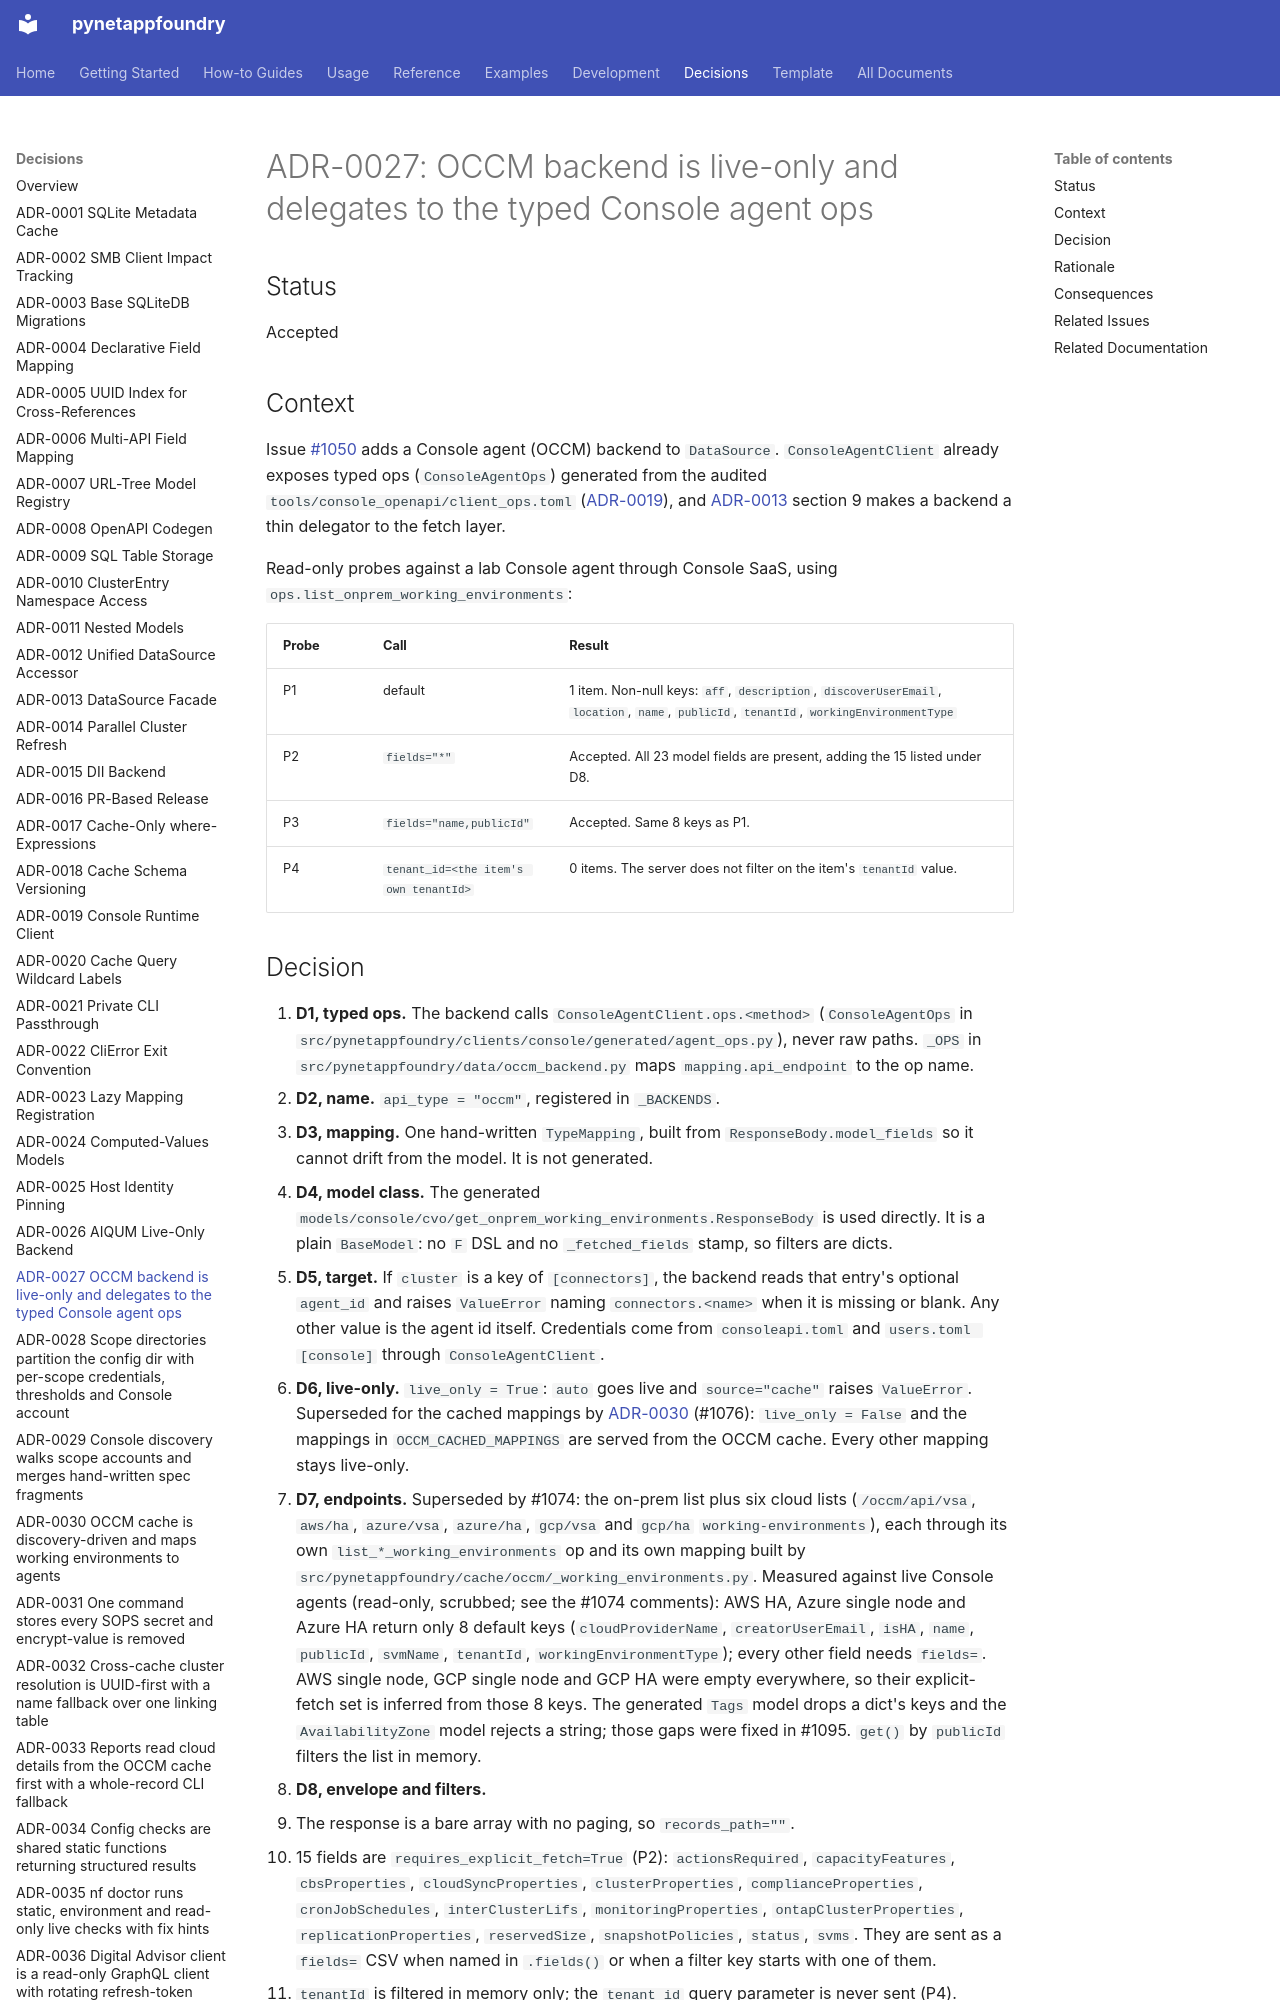

repository: endavis/pynetappfoundry · page: decisions/0027-occm-backend-is-live-only-and-delegates-to-the-typed-console-agent-ops/index.html · generator: mkdocs

---
title: "ADR-0027: OCCM backend is live-only and delegates to the typed Console agent ops"
description: The OCCM DataSource backend is live-only, calls the typed Console agent ops, takes the agent from the cluster argument, and filters in memory.
date: 2026-11-17
audience:
  - contributors
tags:
  - adr
---

# ADR-0027: OCCM backend is live-only and delegates to the typed Console agent ops

## Status

Accepted

## Context

Issue [#1050](https://github.com/endavis/pynetappfoundry/issues/1050) adds a Console agent (OCCM) backend to `DataSource`. `ConsoleAgentClient` already exposes typed ops (`ConsoleAgentOps`) generated from the audited `tools/console_openapi/client_ops.toml` ([ADR-0019](0019-console-runtime-client-architecture-org-scoped-access-and-per-token-type-wrapper-isolation.md)), and [ADR-0013](0013-datasource-as-a-thin-facade-over-the-collector.md) section 9 makes a backend a thin delegator to the fetch layer.

Read-only probes against a lab Console agent through Console SaaS, using `ops.list_onprem_working_environments`:

| Probe | Call | Result |
| :--- | :--- | :--- |
| P1 | default | 1 item. Non-null keys: `aff`, `description`, `discoverUserEmail`, `location`, `name`, `publicId`, `tenantId`, `workingEnvironmentType` |
| P2 | `fields="*"` | Accepted. All 23 model fields are present, adding the 15 listed under D8. |
| P3 | `fields="name,publicId"` | Accepted. Same 8 keys as P1. |
| P4 | `tenant_id=<the item's own tenantId>` | 0 items. The server does not filter on the item's `tenantId` value. |
